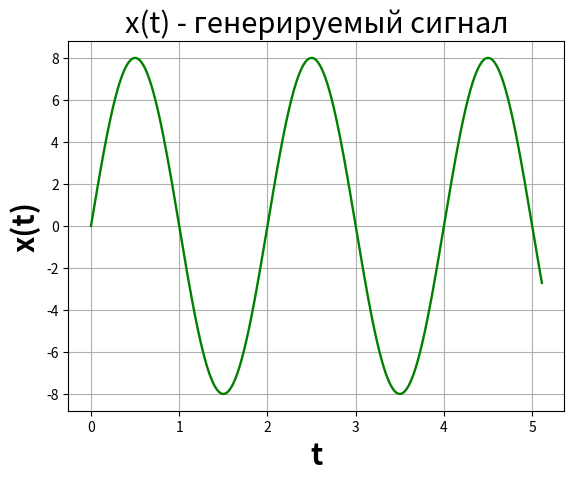
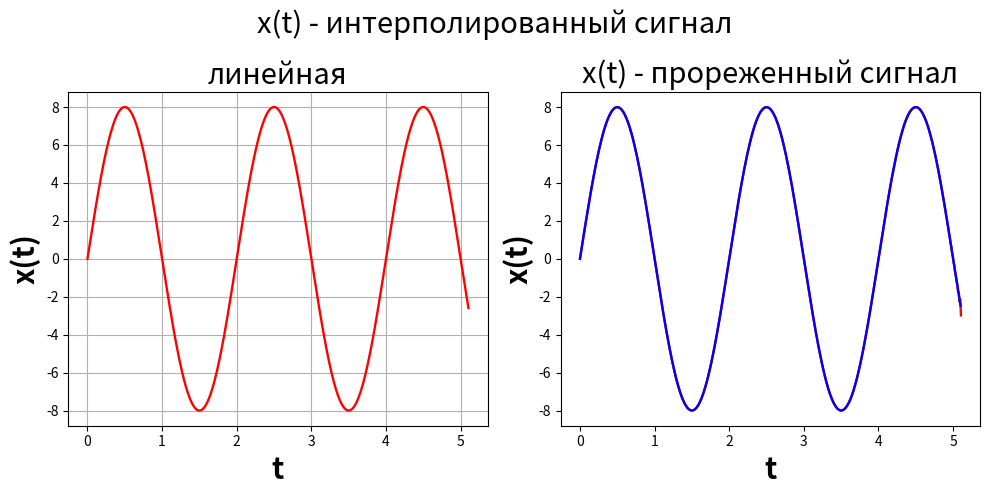
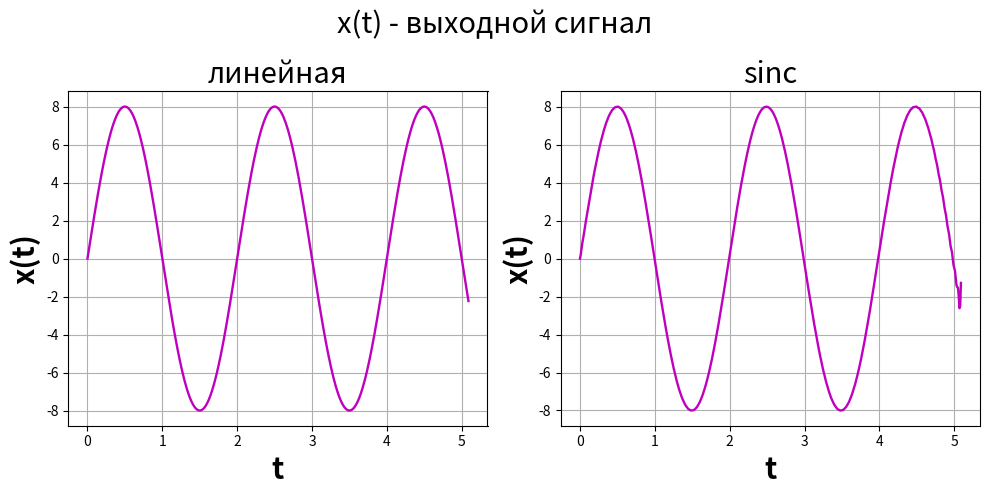

These charts were generated, in order, by the following Python code:
# -*- coding: utf-8 -*-
import numpy as np
import matplotlib.pyplot as plt
from scipy.interpolate import interp1d

"(1) Генератор синуса (гармонического сигнала)"
A = np.random.randint(1, 11) # случайная амплитуда (от 1 до 10) [у.е.]
f = 0.5 # частота сигнала [Гц]
w = 2 * np.pi * f # циклическая частота сигнала [рад/с]

N = 512 # количество отсчетов сигнала [выб]
SR = 100 # частота дискретизации [выб/с]
SP = 1/SR # период дискретизации [с]
t_duration = N/SR # длительность сигнала [с]
t = np.linspace(0, t_duration, N, endpoint=False) # временной диапазон от 0 до 1 секунды [с]

signal = A * np.sin(w * t) # гармонический сигнал

"(2) Интерполятор"
K_up = 2 # коэффициент повышения частоты дискретизации сигнала
t_int = np.linspace(t[0], t[-1], int(K_up * N), endpoint=False) # временной диапазон интерполированного сигнала [с]

def linear_interpolation(signal, t, t_int): # кусочно-линейная интерполяция сигнала
    interLIN_func = interp1d(t, signal, kind='linear')
    return interLIN_func(t_int)

def sinc_interpolation(signal, N, SP, t_int): # sinc-интерполяция сигнала
    interSINC_func = np.zeros_like(t_int) # предварительное распределение расчетов
    for i, ti in enumerate(t_int):
        n = np.arange(len(signal)) # количество отсчетов сигнала на входе интерполятора [выб]
        arg = (ti - n * SP) / SP # вычисляем аргумент sinc
        interSINC_func[i] = np.sum(signal * np.sinc(arg))
    return interSINC_func

interLIN_signal = linear_interpolation(signal, t, t_int)
interSINC_signal = sinc_interpolation(signal, N, SP, t_int)

"(3) Децимация сигнала"
K_down = 2 # коэффициент понижения частоты дискретизации сигнала

def ordinary_decimation(signal, K_down): # децимация путем исключения каждого K_down'го отсчета
    return signal[::K_down]

dec_signal = ordinary_decimation(signal, K_down)
t_dec = np.linspace(t[0], t_duration, len(dec_signal), endpoint=False) # временной диапазон прореженного сигнала [с]

"(4) Интерполяция прореженного сигнала (генератор сигнала -> дециматор -> интерполятор -> выход)"
t_d_int = np.linspace(t_dec[0], t_dec[-1], K_up * len(dec_signal), endpoint=False) # временной диапазон сигнала на выходе интерполятора [с]
SR_dec = len(dec_signal)/t_dec[-1] # частота дискретизации прореженного сигнала [выб/с]
SP_dec = 1/SR_dec # # период дискретизации прореженного сигнала [с]

def lin_inter_of_dec(dec_signal, t_dec, t_d_int): # кусочно-линейная интерполяция сигнала
    interLIN_func = interp1d(t_dec, dec_signal, kind='linear') 
    return interLIN_func(t_d_int)

def sinc_inter_of_dec(dec_signal, SP_dec, t_d_int): # sinc-интерполяция сигнала
    interSINC_func = np.zeros_like(t_d_int) # предварительное распределение расчетов
    for i, ti in enumerate(t_d_int):
        n = np.arange(len(dec_signal)) # количество отсчетов сигнала на входе интерполятора [выб] 
        arg = (ti - n * SP_dec) / SP_dec # вычисляем аргумент sinc
        interSINC_func[i] = np.sum(dec_signal * np.sinc(arg))
    return interSINC_func

outputL_signal = lin_inter_of_dec(dec_signal, t_dec, t_d_int)
outputS_signal = sinc_inter_of_dec(dec_signal, SP_dec, t_d_int)

N_outL = len(outputL_signal) # количество отсчетов выходного сигнала (лин.) [выб]
N_outS = len(outputS_signal) # количество отсчетов выходного сигнала (sinc) [выб]
SR_outL = N_outL/t_d_int[-1] # частота дискретизации выходного сигнала (лин.) [выб/с]
SR_outS = N_outS/t_d_int[-1] # частота дискретизации выходного сигнала (sinc) [выб/с]

errL = ((SR_outL - SR) / SR) * 100 # ошибка между входным и выходным сигналом (лин.)
errS = ((SR_outS - SR) / SR) * 100 # ошибка между входным и выходным сигналом (sinc)

"Иллюстрация результатов"
# Генерируемый сигнал
plt.plot(t, signal, 'g-', linewidth=1.7)
plt.title('x(t) - генерируемый сигнал', fontsize=21)
plt.xlabel('t', fontsize=21, fontweight='bold')
plt.ylabel('x(t)', fontsize=21, fontweight='bold')
plt.grid()
plt.show()

# Сигнал после интерполяции (два варианта)
plt.figure(figsize=(10, 5))
plt.suptitle('x(t) - интерполированный сигнал', fontsize=21)
plt.subplot(1, 2, 1)
plt.plot(t_int, interLIN_signal, 'r-', linewidth=1.7)
plt.title('линейная', fontsize=21)
plt.xlabel('t', fontsize=21, fontweight='bold')
plt.ylabel('x(t)', fontsize=21, fontweight='bold')
plt.grid()
plt.subplot(1, 2, 2)
plt.plot(t_int, interSINC_signal, 'r-', linewidth=1.7)
plt.title('sinc', fontsize=21)
plt.xlabel('t', fontsize=21, fontweight='bold')
plt.ylabel('x(t)', fontsize=21, fontweight='bold')
plt.grid()
plt.tight_layout()
plt.show()

# Сигнал после прореживания
plt.plot(t_dec, dec_signal, 'b-', linewidth=1.7)
plt.title('x(t) - прореженный сигнал', fontsize=21)
plt.xlabel('t', fontsize=21, fontweight='bold')
plt.ylabel('x(t)', fontsize=21, fontweight='bold')
plt.grid()
plt.show()

# Интерполяция прореженного сигнала (два варианта)
plt.figure(figsize=(10, 5))
plt.suptitle('x(t) - выходной сигнал', fontsize=21)
plt.subplot(1, 2, 1)
plt.plot(t_d_int, outputL_signal, 'm-', linewidth=1.7)
plt.title('линейная', fontsize=21)
plt.xlabel('t', fontsize=21, fontweight='bold')
plt.ylabel('x(t)', fontsize=21, fontweight='bold')
plt.grid()
plt.subplot(1, 2, 2)
plt.plot(t_d_int, outputS_signal, 'm-', linewidth=1.7)
plt.title('sinc', fontsize=21)
plt.xlabel('t', fontsize=21, fontweight='bold')
plt.ylabel('x(t)', fontsize=21, fontweight='bold')
plt.grid()
plt.tight_layout()
plt.show()

"Вывод результатов"
print('=' * len('Вывод результатов'))
print('Вывод результатов')
print('=' * len('Вывод результатов'))
print()

print(f'Генерируемый сигнал: N = {len(signal)} выб, SR = {len(signal)/t_duration} выб/с')
print()

print(f'Сигнал (лин.интерполяция): N = {len(interLIN_signal)} выб, SR = {len(interLIN_signal)/t_int[-1]} выб/с')
print(f'Сигнал (sinc-интерполяция): N = {len(interSINC_signal)} выб, SR = {len(interSINC_signal)/t_int[-1]} выб/с')
print()

print(f'Сигнал (прореженный): N = {len(dec_signal)} выб, SR = {len(dec_signal)/t_dec[-1]} выб/с')
print()

print(f'Сигнал на выходе (лин.): N = {len(outputL_signal)} выб, SR = {len(outputL_signal)/t_d_int[-1]} выб/с')
print(f'Сигнал на выходе (sinc): N = {len(outputS_signal)} выб, SR = {len(outputS_signal)/t_d_int[-1]} выб/с')
print()

print(f'Ошибка: {errL} % (лин.), {errS} % (sinc)')








